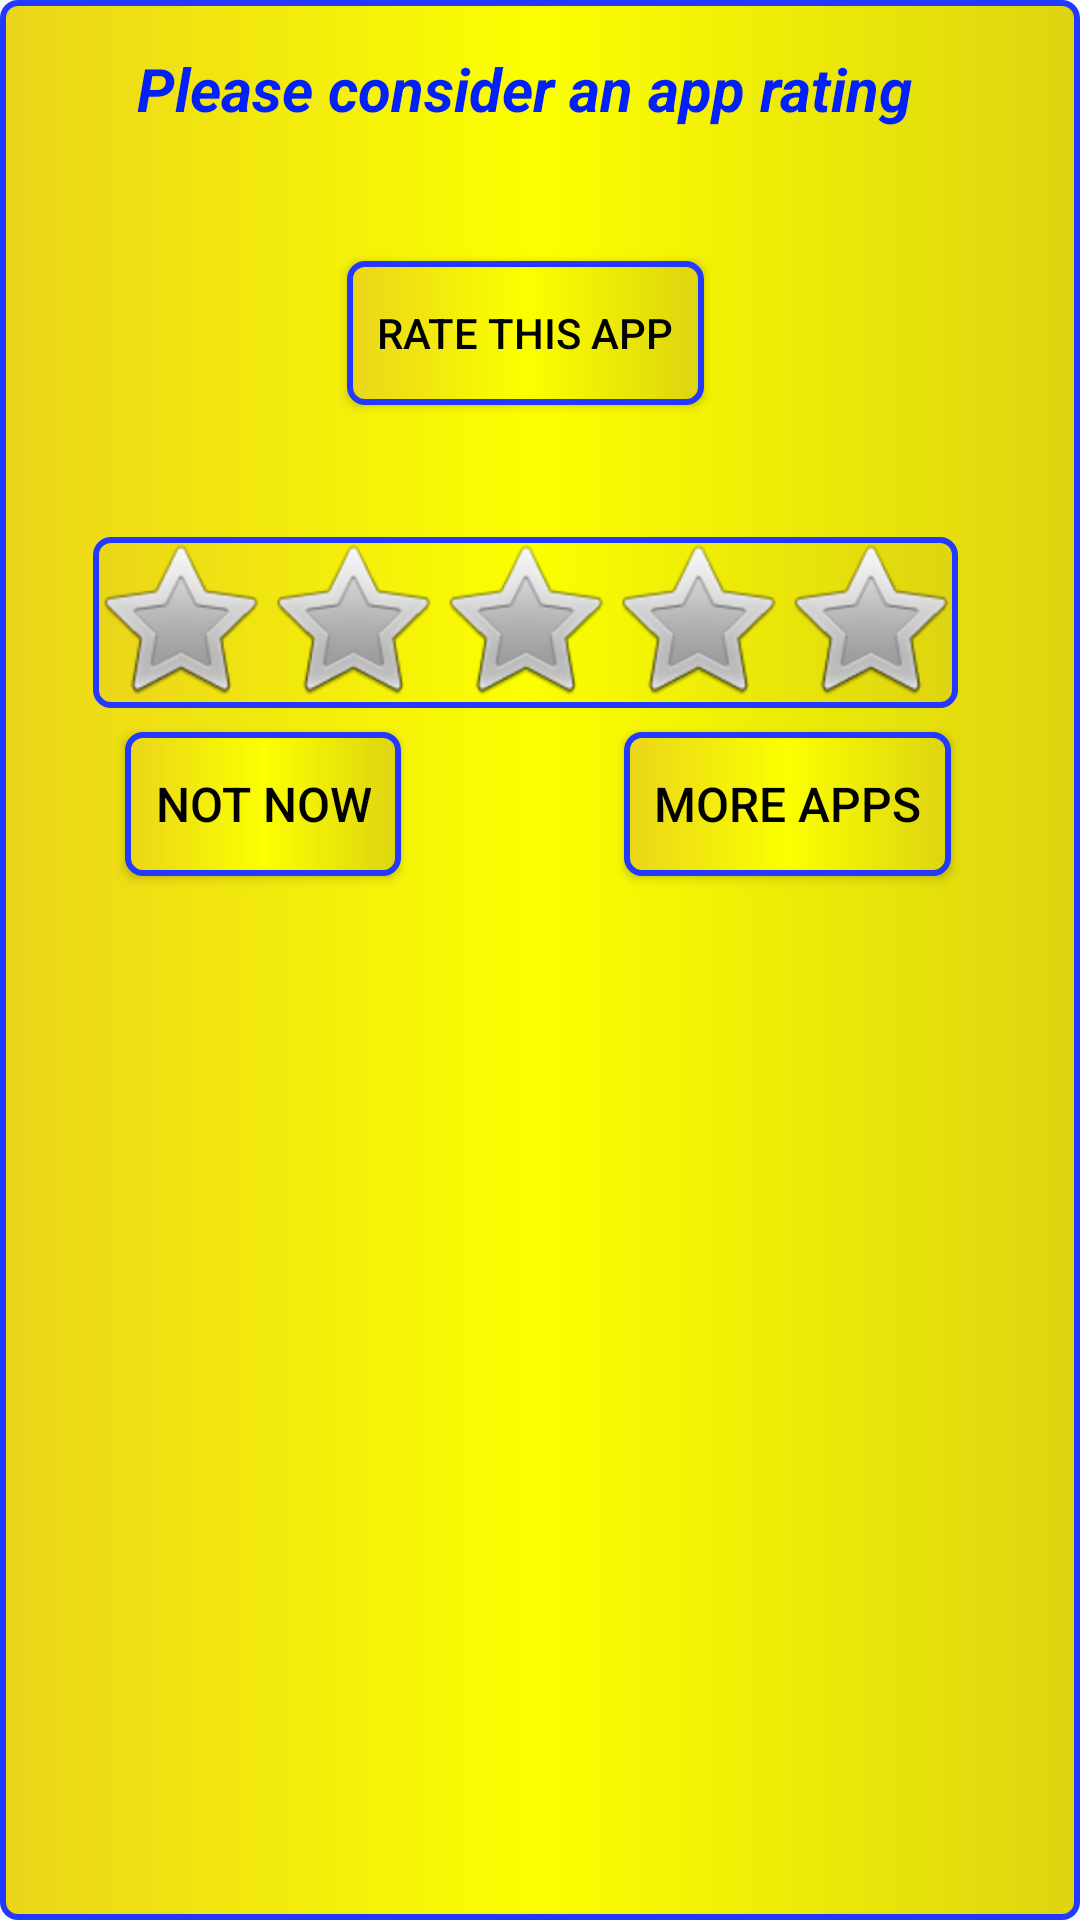

The Android layout XML behind this screen, and the referenced resources:
<!-- AndroidManifest.xml: application theme Theme.AppCompat.DayNight.NoActionBar -->
<!-- res/layout/promoappgasp.xml -->
<?xml version="1.0" encoding="utf-8"?>
<LinearLayout xmlns:android="http://schemas.android.com/apk/res/android"
    xmlns:app="http://schemas.android.com/apk/res-auto"

    xmlns:tools="http://schemas.android.com/tools"
    android:layout_width="wrap_content"
    android:layout_height="wrap_content"
    android:background="@drawable/gradiente"
    android:theme="@style/RatingBar">

    <androidx.constraintlayout.widget.ConstraintLayout
        android:layout_width="350dp"
        android:layout_height="300dp"
        android:baselineAligned="false">

        <RatingBar
            android:id="@+id/ratingLevelId"
            style="@android:style/Widget.RatingBar"
            android:layout_width="wrap_content"
            android:layout_height="wrap_content"
            android:layout_marginBottom="8dp"
            android:background="@drawable/gradiente"
            android:isIndicator="false"
            android:max="5"
            android:numStars="5"
            app:layout_constraintBottom_toTopOf="@+id/notId"
            app:layout_constraintEnd_toEndOf="parent"
            app:layout_constraintStart_toStartOf="parent"
            tools:ignore="SpeakableTextPresentCheck" />

        <TextView
            android:id="@+id/textView9"
            android:layout_width="wrap_content"
            android:layout_height="wrap_content"
            android:layout_marginTop="16dp"
            android:text="@string/avaluation"
            android:textColor="@color/spinnertextcolor"
            android:textSize="20sp"
            android:textStyle="bold|italic"
            app:layout_constraintEnd_toEndOf="parent"
            app:layout_constraintStart_toStartOf="parent"
            app:layout_constraintTop_toTopOf="parent" />

        <Button
            android:id="@+id/MoreApps"
            android:layout_width="wrap_content"
            android:layout_height="wrap_content"
            android:layout_marginBottom="8dp"
            android:background="@drawable/gradiente"
            android:padding="10dp"
            android:text="@string/moreapps"
            android:textColor="@color/btnTextColor"
            android:textSize="16sp"
            app:layout_constraintBottom_toBottomOf="parent"
            app:layout_constraintEnd_toEndOf="parent"
            app:layout_constraintStart_toStartOf="@+id/guideline" />

        <Button
            android:id="@+id/notId"
            android:layout_width="wrap_content"
            android:layout_height="wrap_content"
            android:layout_marginBottom="8dp"
            android:background="@drawable/gradiente"
            android:padding="10dp"
            android:text="@string/negative"
            android:textColor="@color/btnTextColor"
            android:textSize="16sp"
            app:layout_constraintBottom_toBottomOf="parent"
            app:layout_constraintEnd_toStartOf="@+id/guideline"
            app:layout_constraintStart_toStartOf="parent" />

        <androidx.constraintlayout.widget.Guideline
            android:id="@+id/guideline"
            android:layout_width="wrap_content"
            android:layout_height="wrap_content"
            android:orientation="vertical"
            app:layout_constraintGuide_percent="0.5" />

        <Button
            android:id="@+id/avaliarId"
            android:layout_width="wrap_content"
            android:layout_height="wrap_content"
            android:background="@drawable/gradiente"
            android:padding="10dp"
            android:text="@string/Avaliar"
            android:textColor="@color/btnTextColor"
            app:layout_constraintBottom_toTopOf="@+id/ratingLevelId"
            app:layout_constraintEnd_toEndOf="parent"
            app:layout_constraintStart_toStartOf="parent"
            app:layout_constraintTop_toBottomOf="@+id/textView9" />
    </androidx.constraintlayout.widget.ConstraintLayout>

</LinearLayout>
<!-- resources referenced by this layout -->
<resources>
  <color name="btnTextColor">#000000</color>
  <color name="spinnertextcolor">#021FFE</color>
  <!-- drawable gradiente (drawable) -->
  <?xml version="1.0" encoding="utf-8"?>
  <shape xmlns:android="http://schemas.android.com/apk/res/android" android:shape="rectangle" >
  
      <gradient
          android:gradientRadius="280dp"
          android:endColor="#DED410"
          android:centerColor="#FBFF00"
          android:startColor="#EAD51A"
          android:type="linear" />
  
      <stroke android:width="2dp" android:color="#2439FF"/>
  
      <corners
          android:radius="5dp"/>
  
  </shape>
  <string name="Avaliar">Rate This App</string>
  <string name="avaluation">Please consider an app rating</string>
  <string name="moreapps">More Apps</string>
  <string name="negative">Not now</string>
  <style name="RatingBar" parent="Theme.AppCompat">
          <item name="colorControlNormal">#09E414</item>
          <item name="colorControlActivated">#1909C5</item>
      </style>
</resources>
